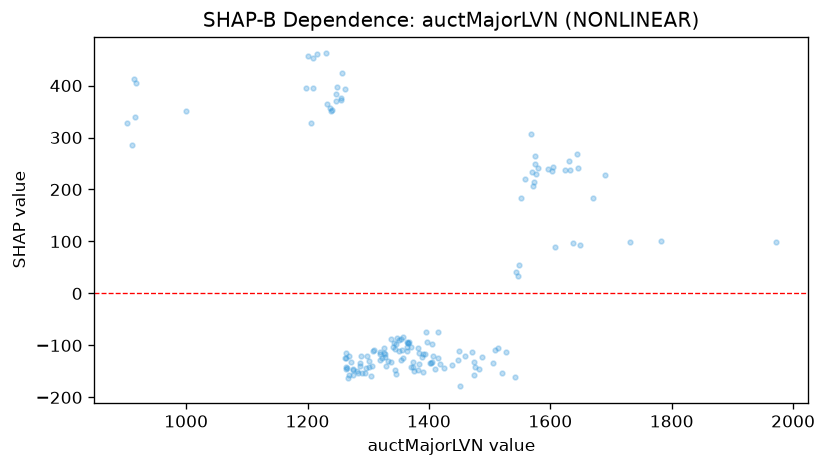

Data behind this chart, as committed beside it:
feature_value, shap_value
902.2, 327.1
1000, 351.9
916, 339
914.6, 413.3
918.1, 404.9
910.4, 285.2
1390, -116.6
1396, -74.72
1783, 101.7
1649, 92.25
1731, 98.61
1971, 98.12
1638, 96.55
1608, 90.04
1690, 228.8
1646, 241
1631, 255.4
1632, 236.8
1602, 235.5
1670, 184.4
1644, 268.1
1624, 238.3
1596, 239.7
1575, 249.3
1605, 244.2
1576, 229.4
1575, 263.7
1570, 234.3
1571, 206.6
1508, -109
1460, -119.9
1424, -142.9
1403, -134.3
1410, -145.5
1449, -127.4
1451, -178.8
1405, -98.16
1384, -134.9
1371, -140.7
1347, -97.39
1390, -152
1383, -148.2
1419, -135.5
1402, -133.9
1542, -161.6
1521, -152.7
1568, 307.5
1580, 241.9
1574, 214.9
1552, 183
1544, 41.37
1549, 55.41
1559, 221.1
1546, 34.01
1476, -140.8
1449, -111.1
1514, -105.5
1505, -133
1474, -156.9
1526, -112.7
... 95 more rows
